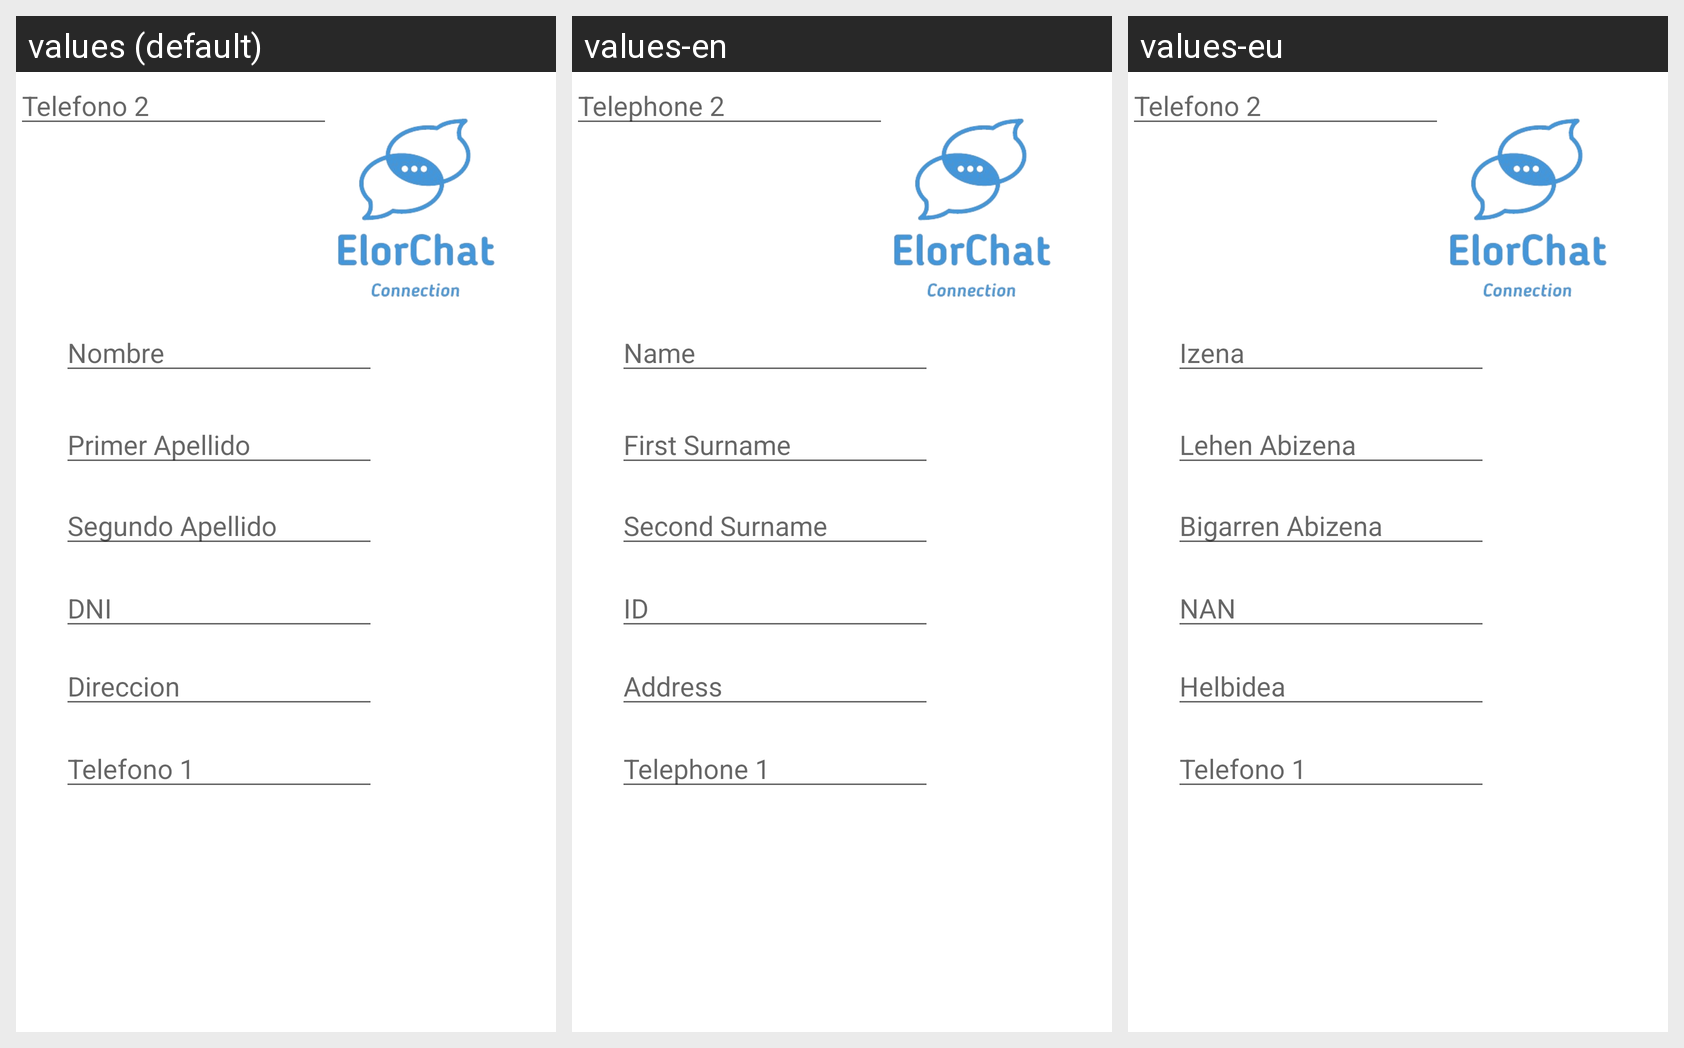

Translations of the strings shown on this Android screen, per locale in the grid:
Android screen res/layout/register_layout.xml rendered under 3 locales, left to right: values (default), values-en, values-eu. Device: Nexus 5 (rendered at 1080×1920; each locale shown at half size, 540×960, under a caption strip naming it); theme Theme.Reto2_app_android.
Strings drawn on this screen, with the default value and each locale's value (text and hints the layout hard-codes, and strings that could not be matched under every locale, appear in the picture but are not listed):

name
  values: Nombre
  values-en: Name
  values-eu: Izena

surname1
  values: Primer Apellido
  values-en: First Surname
  values-eu: Lehen Abizena

surname2
  values: Segundo Apellido
  values-en: Second Surname
  values-eu: Bigarren Abizena

documentation
  values: DNI
  values-en: ID
  values-eu: NAN

address
  values: Direccion
  values-en: Address
  values-eu: Helbidea

telephone1
  values: Telefono 1
  values-en: Telephone 1
  values-eu: Telefono 1

telephone2
  values: Telefono 2
  values-en: Telephone 2
  values-eu: Telefono 2
